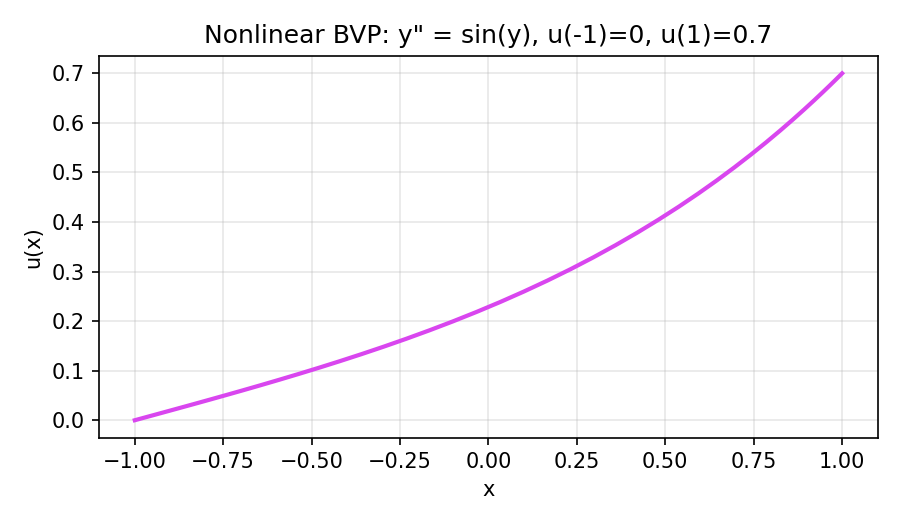

Values plotted in this chart, from the file beside it:
-1.0	6.220006525144934e-28
-0.9978	0.0004343
-0.9911	0.001735
-0.98	0.003898
-0.9645	0.006912
-0.9447	0.01077
-0.9206	0.01545
-0.8925	0.02095
-0.8604	0.02724
-0.8244	0.03432
-0.7848	0.04218
-0.7417	0.05081
-0.6952	0.06021
-0.6456	0.07038
-0.5932	0.08133
-0.5381	0.09307
-0.4806	0.1056
-0.4209	0.119
-0.3594	0.1333
-0.2963	0.1484
-0.2318	0.1645
-0.1663	0.1816
-0.1001	0.1996
-0.03341	0.2186
0.03341	0.2386
0.1001	0.2597
0.1663	0.2817
0.2318	0.3047
0.2963	0.3286
0.3594	0.3532
0.4209	0.3786
0.4806	0.4046
0.5381	0.4309
0.5932	0.4574
0.6456	0.4839
0.6952	0.5101
0.7417	0.5358
0.7848	0.5606
0.8244	0.5843
0.8604	0.6065
0.8925	0.627
0.9206	0.6454
0.9447	0.6615
0.9645	0.6751
0.98	0.6858
0.9911	0.6937
0.9978	0.6984
1.0	0.7
